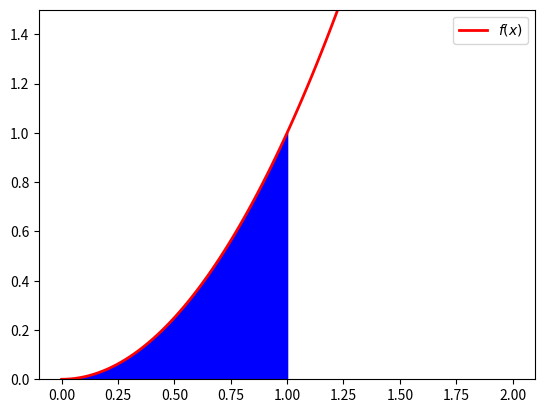

Generate this figure with matplotlib:
#integrating function x**2 from 0 to 1
import matplotlib.pyplot as plt
import numpy as np
x=np.linspace(0,2,100)
def f(x):
    return x**2

def simpson(x0,xn,n):
    h = (xn - x0) / n 
    integ = f(x0) + f(xn)
    
    for i in range(1,n):
        k = x0 + i*h  
        if i%2 == 0:
            integ = integ + 2 * f(k)
        else:
            integ = integ + 4 * f(k)
    integ = integ * h/3
    return integ
    
x0 = 0
xn = 1
n = 10
xcord=np.linspace(x0,xn,100)
result = simpson(x0,xn,n)
print('result =', (result) )

#plot to visualise the area under function
plt.ylim([0.0,1.5])
plt.plot(x,f(x),linewidth=2.0,color='red',label=r'$f(x)$')
plt.fill_between(xcord,f(xcord),color='blue')
plt.legend()
